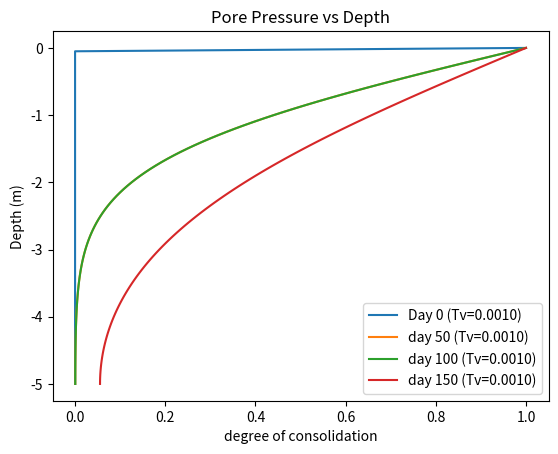

Recreate this plot in Python.
import numpy as np
import matplotlib.pyplot as plt

H = 5
num = 100
nodes = num + 1
P = 100
Tx = 60*60*24*150
time_step = 100
dt = Tx / time_step
Cv = 2e-7

time_factor = (Cv * dt) / H**2

def create_local(Cv, Z):
    he = np.diff(Z)
    if np.round(he[0:1]) == np.round(he[1:2]):
        he = he[0:1]
        me = np.array([[2,1], [1,2]])
        Me = (he / 6) * me
        ke = np.array([[1,-1], [-1,1]])
        Ke = (Cv / he) * ke
        return Me, Ke 
    else:
        print("ERROR - 'he' not uniform")


def create_global(Matrix, num_nodes):
    num_nodes = int(num_nodes)
    Global_M = np.zeros((num_nodes,num_nodes))
    n = np.arange(num_nodes)
    for i in range(np.max(n)):
        i = int(i)
        Global_M[i : (i+2), i : (i+2)] += Matrix
    return Global_M


def boundary_conditions(LF, nodes):
    p = 0
    LF[:,p] = 0
    LF[p,:] = 0
    LF[p,p] = 1
    return LF


def solve_timestep(GMe, B, U0, time_step, nodes):
    p = 0
    GMe[:,p] = 0
    GMe[p,:] = 0
    GMe[p,p] = 1

    U0[p] = 0
    linear_form = GMe @ U0
    loop = np.arange(int(time_step))

    for i in loop:
        if i == 0: 
            pass
        elif i == 1:
            data = U0
            linear_form = GMe @ data
            linear_form[p] = 0
            Un = np.linalg.solve(B, linear_form)
            Un = np.array([Un])
            data = data.reshape(-1, 1).T
            data = np.concatenate((data,Un), axis=0)
        elif i > 1:
            Un = data[(i-1):i,:nodes]
            Un = Un.T
            linear_form = GMe @ Un 
            Un1 = np.linalg.solve(B, linear_form)
            Un1 = Un1.reshape(-1, 1).T
            data = np.concatenate((data,Un1), axis=0)
    return data
        
    


Z = -np.linspace(0, H, num = nodes)
U0 = P*np.ones(Z.shape, dtype=float)

Me, Ke = create_local(Cv = Cv, Z=Z)
GMe, GKe = create_global(Me, nodes), create_global(Ke, nodes)
bilinear_form = (GMe) + (dt * GKe)

B = boundary_conditions(bilinear_form, nodes)
data = solve_timestep(GMe, B, U0, time_step, nodes)

cdata = 1 - (data / P) 



plt.plot(cdata[0, :], Z, label = f"Day 0 (Tv={time_factor:.4f})")
plt.plot(cdata[int(time_step/3), :],Z, label= f"day 50 (Tv={time_factor:.4f})")
plt.plot(cdata[int(time_step/3), :],Z, label= f"day 100 (Tv={time_factor:.4f})")
plt.plot(cdata[(time_step-1), :],Z, label= f"day 150 (Tv={time_factor:.4f})")
plt.legend()
plt.xlabel("degree of consolidation")
plt.ylabel("Depth (m)")
plt.title("Pore Pressure vs Depth")
plt.show()

